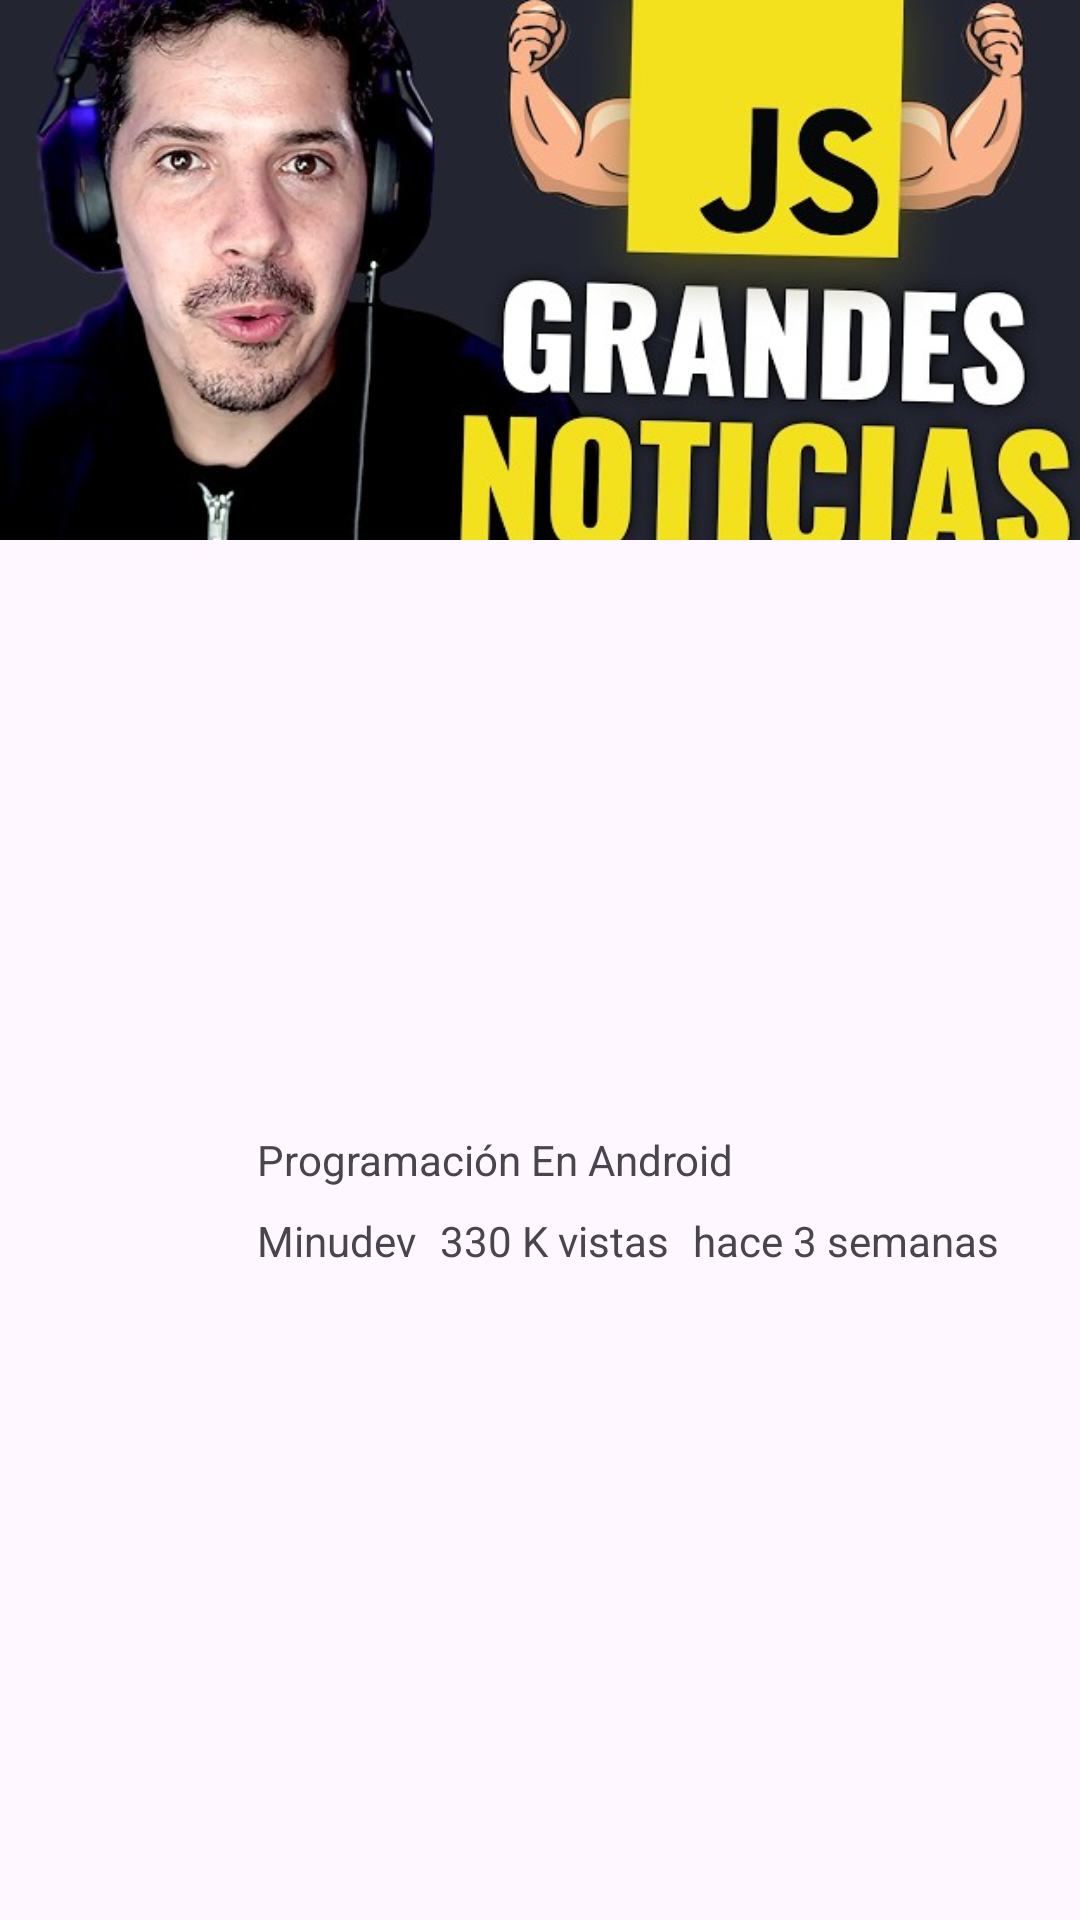

Write the Android layout XML for this screen, with the resource values it uses.
<!-- AndroidManifest.xml: application theme Theme.CloneYoutube -->
<!-- res/layout/home_youtube.xml -->
<?xml version="1.0" encoding="utf-8"?>
<androidx.constraintlayout.widget.ConstraintLayout xmlns:android="http://schemas.android.com/apk/res/android"
    xmlns:app="http://schemas.android.com/apk/res-auto"
    xmlns:tools="http://schemas.android.com/tools"
    android:id="@+id/Home"
    android:layout_width="match_parent"
    android:layout_height="wrap_content">


    <ImageView
        android:id="@+id/imageVideo"
        android:layout_width="0dp"
        android:layout_height="0dp"
        android:scaleType="centerCrop"
        app:layout_constraintDimensionRatio="2:1"
        app:layout_constraintEnd_toEndOf="parent"
        app:layout_constraintHorizontal_bias="0.0"
        app:layout_constraintStart_toStartOf="parent"
        app:layout_constraintTop_toTopOf="parent"
        app:srcCompat="@drawable/img_vid" />

    <ImageView
        android:id="@+id/icon_chanel"
        android:layout_width="67dp"
        android:layout_height="66dp"
        android:layout_margin="8dp"
        android:layout_marginStart="76dp"
        android:layout_marginBottom="20dp"
        app:layout_constraintBottom_toBottomOf="parent"
        app:layout_constraintStart_toStartOf="parent"
        app:layout_constraintTop_toBottomOf="@+id/imageVideo"
        app:srcCompat="@drawable/img_chanel" />

    <ImageButton
        android:id="@+id/icon_options"
        android:layout_width="45dp"
        android:layout_height="0dp"
        android:layout_marginStart="1dp"
        android:layout_marginTop="8dp"
        android:layout_marginEnd="0dp"
        android:layout_marginBottom="8dp"
        android:background="#00FFFFFF"
        android:gravity="end"
        android:padding="10dp"
        android:scaleType="fitEnd"
        app:layout_constraintBottom_toBottomOf="@id/icon_chanel"
        app:layout_constraintDimensionRatio="1:1"
        app:layout_constraintEnd_toEndOf="parent"
        app:layout_constraintTop_toBottomOf="@id/imageVideo"
        app:layout_constraintVertical_bias="0.0"
        app:srcCompat="@drawable/ic_options" />

    <TextView
        android:id="@+id/NameVideo"
        android:layout_width="wrap_content"
        android:layout_height="wrap_content"
        android:layout_marginStart="7dp"
        android:text="@string/name_video"
        android:textAlignment="viewStart"
        app:layout_constraintEnd_toStartOf="@+id/icon_options"
        app:layout_constraintStart_toStartOf="@id/icon_chanel"
        app:layout_constraintTop_toBottomOf="@id/icon_chanel"
        app:layout_constraintTop_toTopOf="@id/icon_chanel" />


    <LinearLayout
        android:id="@+id/infoVideo"
        android:layout_width="wrap_content"
        android:layout_height="wrap_content"
        android:layout_marginStart="0dp"
        android:layout_marginTop="8dp"
        android:layout_marginBottom="8dp"
        android:orientation="horizontal"
        android:showDividers="middle"
        app:layout_constraintStart_toStartOf="@+id/NameVideo"
        app:layout_constraintTop_toBottomOf="@+id/NameVideo">

        <TextView
            android:id="@+id/NameChanel"
            android:layout_width="wrap_content"
            android:layout_height="wrap_content"
            android:layout_marginStart="0dp"
            android:text="@string/nameChanel"
            android:textAlignment="viewStart" />

        <TextView
            android:id="@+id/QuantityVisits"
            android:layout_width="wrap_content"
            android:layout_height="wrap_content"
            android:layout_marginStart="8dp"
            android:text="@string/Visits"
            android:textAlignment="viewStart" />

        <TextView
            android:id="@+id/DateCreate"
            android:layout_width="wrap_content"
            android:layout_height="wrap_content"
            android:layout_marginStart="8dp"
            android:text="@string/DateCreation"
            android:textAlignment="viewStart" />
    </LinearLayout>


</androidx.constraintlayout.widget.ConstraintLayout>
<!-- resources referenced by this layout -->
<resources>
  <!-- drawable img_vid: png bitmap (drawable, 310240 bytes) -->
  <string name="DateCreation">hace 3 semanas</string>
  <string name="Visits">330 K vistas</string>
  <string name="nameChanel">Minudev</string>
  <string name="name_video">Programación En Android</string>
  <style name="Theme.CloneYoutube" parent="Base.Theme.CloneYoutube" />
  <style name="Base.Theme.CloneYoutube" parent="Theme.Material3.DayNight.NoActionBar">
          
          
      </style>
</resources>
